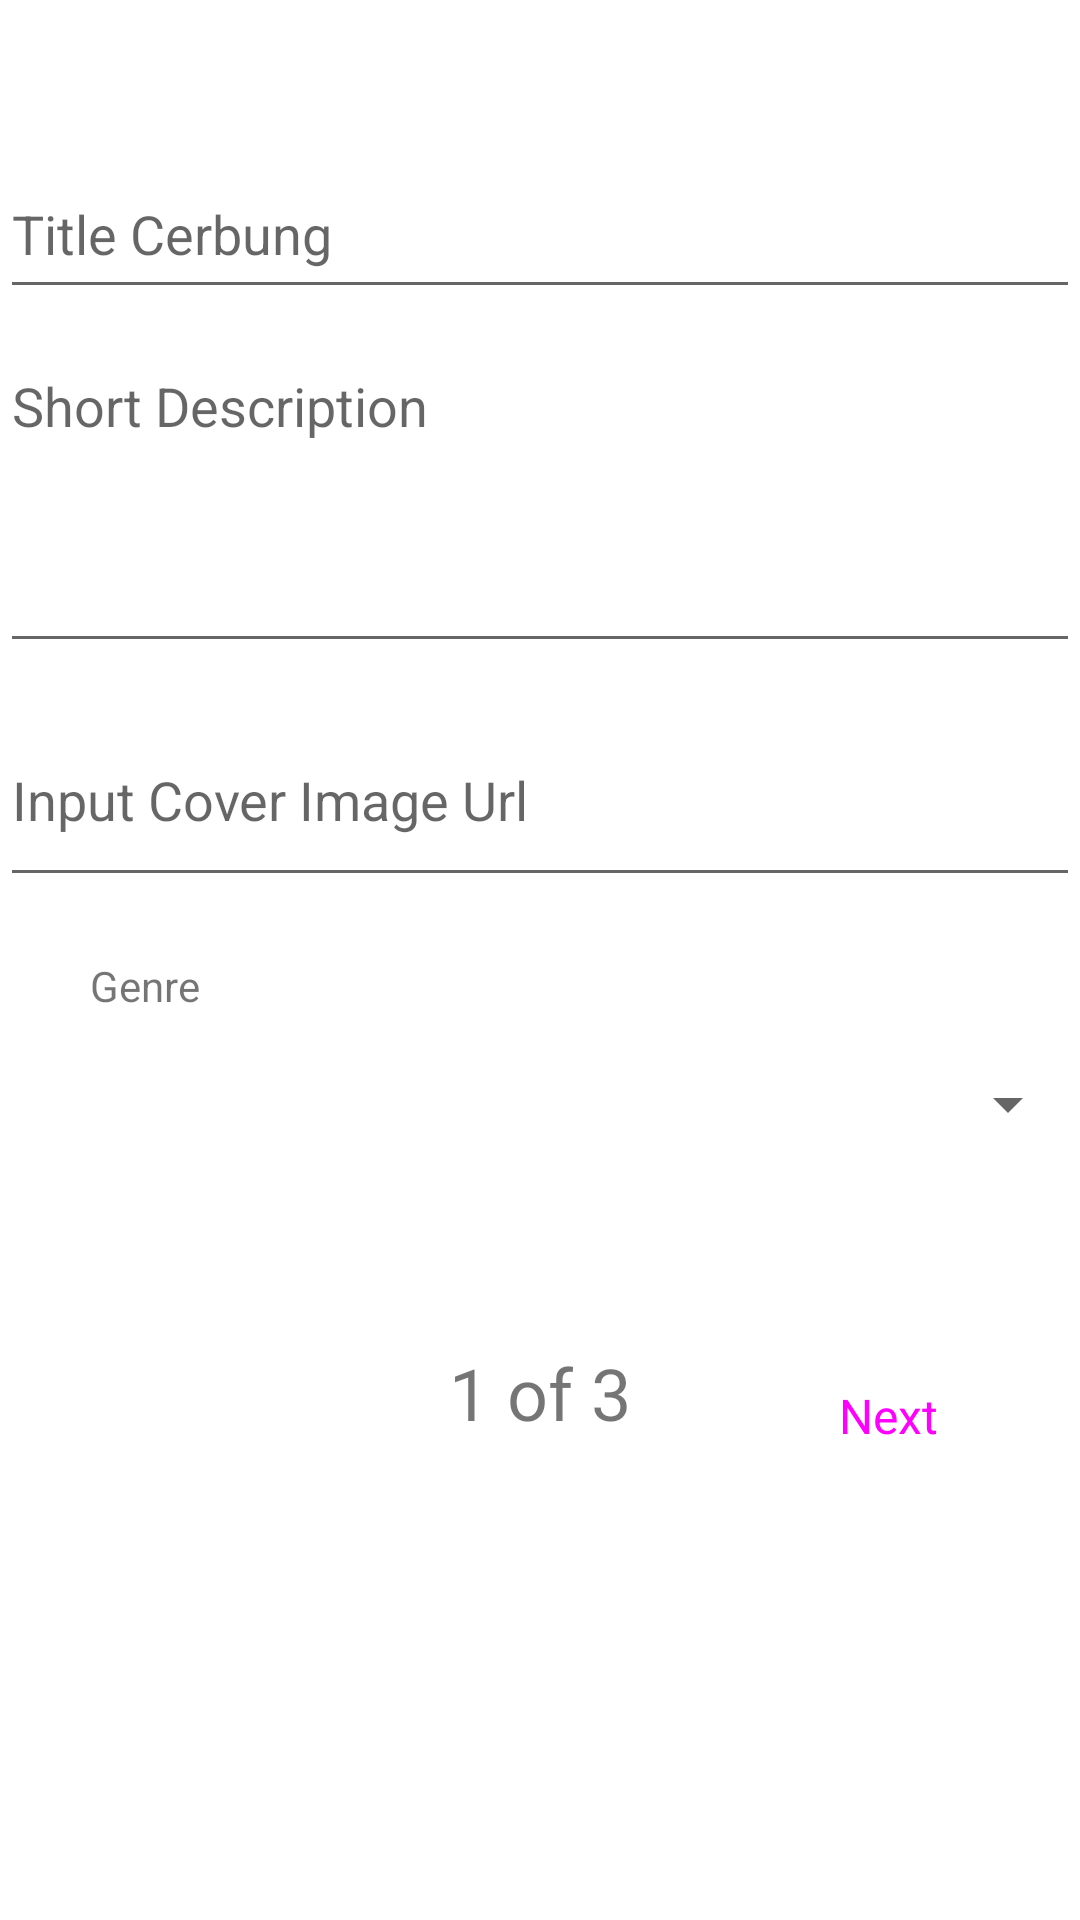

Write the Android layout XML for this screen, with the resource values it uses.
<!-- AndroidManifest.xml: application theme Theme.Uas_native -->
<!-- res/layout/fragment_create4.xml -->
<?xml version="1.0" encoding="utf-8"?>
<FrameLayout xmlns:android="http://schemas.android.com/apk/res/android"
    xmlns:app="http://schemas.android.com/apk/res-auto"
    xmlns:tools="http://schemas.android.com/tools"
    android:id="@+id/container"
    android:layout_width="match_parent"
    android:layout_height="match_parent"
    tools:context=".CreateFragment">

    
    <androidx.constraintlayout.widget.ConstraintLayout
        android:id="@+id/btnNextCreate"
        android:layout_width="match_parent"
        android:layout_height="match_parent">

        <EditText
            android:id="@+id/txtJudulCreate"
            android:layout_width="360dp"
            android:layout_height="53dp"
            android:layout_marginTop="50dp"
            android:ems="10"
            android:hint="Title Cerbung"
            android:inputType="text"
            app:layout_constraintEnd_toEndOf="parent"
            app:layout_constraintStart_toStartOf="parent"
            app:layout_constraintTop_toTopOf="parent" />

        <EditText
            android:id="@+id/txtDescCreate"
            android:layout_width="360dp"
            android:layout_height="108dp"
            android:layout_marginTop="10dp"
            android:ems="10"
            android:gravity="start|top"
            android:hint="Short Description"
            android:inputType="textMultiLine"
            app:layout_constraintEnd_toEndOf="parent"
            app:layout_constraintHorizontal_bias="0.516"
            app:layout_constraintStart_toStartOf="parent"
            app:layout_constraintTop_toBottomOf="@+id/txtJudulCreate" />

        <EditText
            android:id="@+id/txtUrlCreate"
            android:layout_width="360dp"
            android:layout_height="68dp"
            android:layout_marginTop="10dp"
            android:ems="10"
            android:hint="Input Cover Image Url"
            android:inputType="text"
            app:layout_constraintEnd_toEndOf="parent"
            app:layout_constraintStart_toStartOf="parent"
            app:layout_constraintTop_toBottomOf="@+id/txtDescCreate" />

        <Spinner
            android:id="@+id/spinGenre"
            android:layout_width="360dp"
            android:layout_height="60dp"
            app:layout_constraintEnd_toEndOf="parent"
            app:layout_constraintStart_toStartOf="parent"
            app:layout_constraintTop_toBottomOf="@+id/textView2" />

        <TextView
            android:id="@+id/textView2"
            android:layout_width="wrap_content"
            android:layout_height="wrap_content"
            android:layout_marginStart="30dp"
            android:layout_marginTop="20dp"
            android:text="Genre"
            app:layout_constraintStart_toStartOf="parent"
            app:layout_constraintTop_toBottomOf="@+id/txtUrlCreate" />

        <TextView
            android:id="@+id/textView4"
            android:layout_width="wrap_content"
            android:layout_height="wrap_content"
            android:layout_marginTop="50dp"
            android:text="1 of 3"
            android:textSize="24sp"
            app:layout_constraintEnd_toEndOf="parent"
            app:layout_constraintStart_toStartOf="parent"
            app:layout_constraintTop_toBottomOf="@+id/spinGenre" />

        <Button
            android:id="@+id/btnNextCreate1"
            style="@style/Widget.Material3.Button.OutlinedButton"
            android:layout_width="wrap_content"
            android:layout_height="wrap_content"
            android:layout_marginTop="50dp"
            android:layout_marginEnd="20dp"
            android:text="Next"
            android:textSize="16sp"
            app:layout_constraintEnd_toEndOf="parent"
            app:layout_constraintTop_toBottomOf="@+id/spinGenre" />

    </androidx.constraintlayout.widget.ConstraintLayout>

</FrameLayout>
<!-- resources referenced by this layout -->
<resources>
  <style name="Theme.Uas_native" parent="Theme.MaterialComponents.DayNight.DarkActionBar">
          
          <item name="colorPrimary">@color/purple_500</item>
          <item name="colorPrimaryVariant">@color/purple_700</item>
          <item name="colorOnPrimary">@color/white</item>
          
          <item name="colorSecondary">@color/teal_200</item>
          <item name="colorSecondaryVariant">@color/teal_700</item>
          <item name="colorOnSecondary">@color/black</item>
          
          <item name="android:statusBarColor">?attr/colorPrimaryVariant</item>
          
      </style>
  <!-- not gathered from this repository: default colours our renderer supplied (Android Studio template values) -->
  <color name="purple_500">#FF6200EE</color>
  <color name="purple_700">#FF3700B3</color>
  <color name="teal_200">#FF03DAC5</color>
  <color name="teal_700">#FF018786</color>
  <color name="black">#FF000000</color>
  <color name="white">#FFFFFFFF</color>
</resources>
